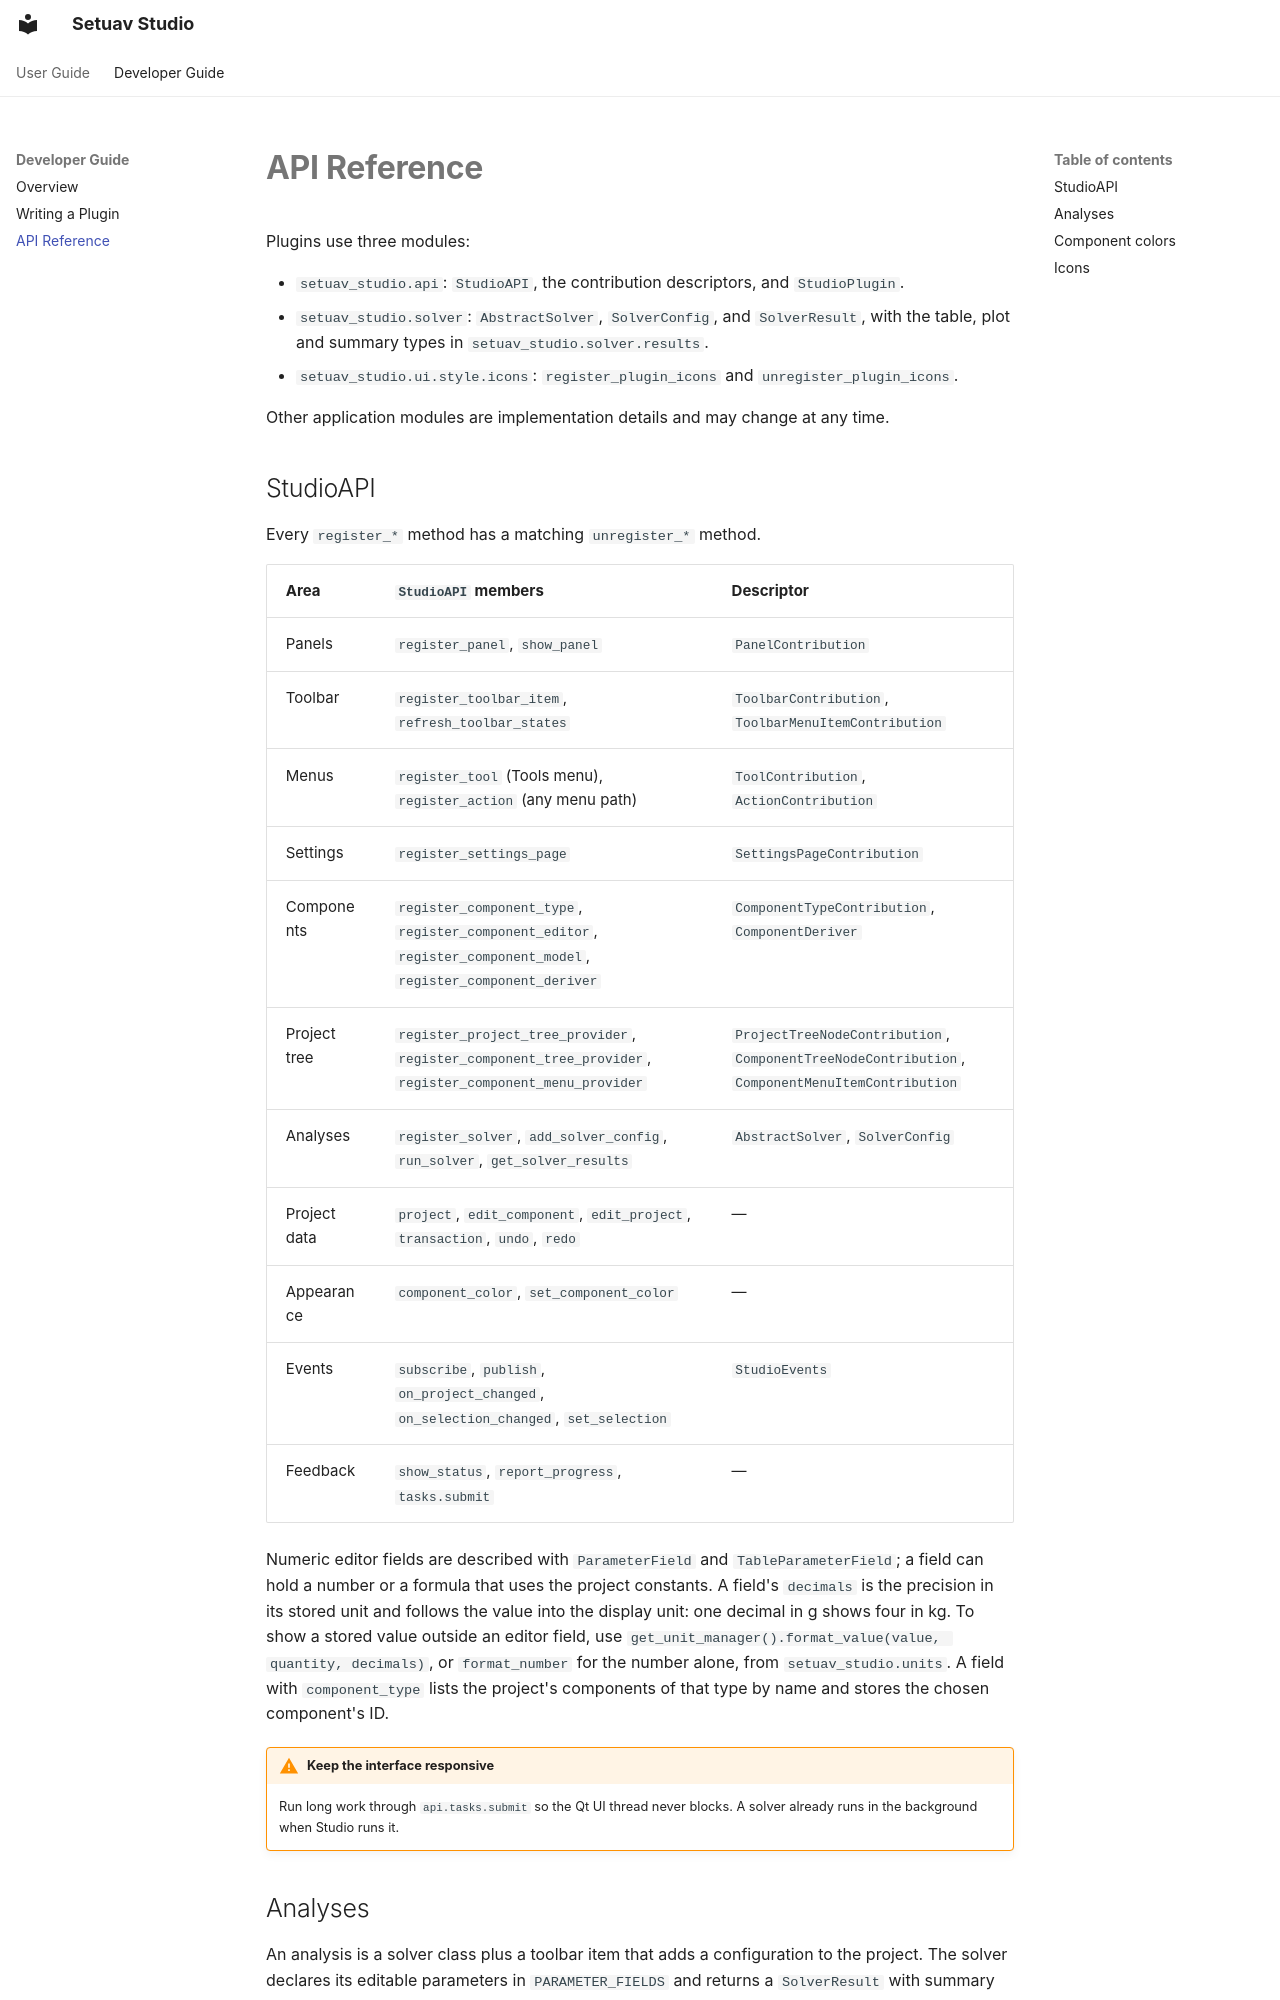

repository: Setuav/Studio · page: developer/api/index.html · generator: mkdocs

# API Reference

Plugins use three modules:

- `setuav_studio.api`: `StudioAPI`, the contribution descriptors, and
  `StudioPlugin`.
- `setuav_studio.solver`: `AbstractSolver`, `SolverConfig`, and `SolverResult`,
  with the table, plot and summary types in `setuav_studio.solver.results`.
- `setuav_studio.ui.style.icons`: `register_plugin_icons` and
  `unregister_plugin_icons`.

Other application modules are implementation details and may change at any
time.

## StudioAPI

Every `register_*` method has a matching `unregister_*` method.

| Area | `StudioAPI` members | Descriptor |
|---|---|---|
| Panels | `register_panel`, `show_panel` | `PanelContribution` |
| Toolbar | `register_toolbar_item`, `refresh_toolbar_states` | `ToolbarContribution`, `ToolbarMenuItemContribution` |
| Menus | `register_tool` (Tools menu), `register_action` (any menu path) | `ToolContribution`, `ActionContribution` |
| Settings | `register_settings_page` | `SettingsPageContribution` |
| Components | `register_component_type`, `register_component_editor`, `register_component_model`, `register_component_deriver` | `ComponentTypeContribution`, `ComponentDeriver` |
| Project tree | `register_project_tree_provider`, `register_component_tree_provider`, `register_component_menu_provider` | `ProjectTreeNodeContribution`, `ComponentTreeNodeContribution`, `ComponentMenuItemContribution` |
| Analyses | `register_solver`, `add_solver_config`, `run_solver`, `get_solver_results` | `AbstractSolver`, `SolverConfig` |
| Project data | `project`, `edit_component`, `edit_project`, `transaction`, `undo`, `redo` | — |
| Appearance | `component_color`, `set_component_color` | — |
| Events | `subscribe`, `publish`, `on_project_changed`, `on_selection_changed`, `set_selection` | `StudioEvents` |
| Feedback | `show_status`, `report_progress`, `tasks.submit` | — |

Numeric editor fields are described with `ParameterField` and
`TableParameterField`; a field can hold a number or a formula that uses the
project constants. A field's `decimals` is the precision in its stored unit
and follows the value into the display unit: one decimal in g shows four in
kg. To show a stored value outside an editor field, use
`get_unit_manager().format_value(value, quantity, decimals)`, or
`format_number` for the number alone, from `setuav_studio.units`. A field
with `component_type` lists the project's components of that type by name and
stores the chosen component's ID.

!!! warning "Keep the interface responsive"
    Run long work through `api.tasks.submit` so the Qt UI thread never blocks.
    A solver already runs in the background when Studio runs it.
